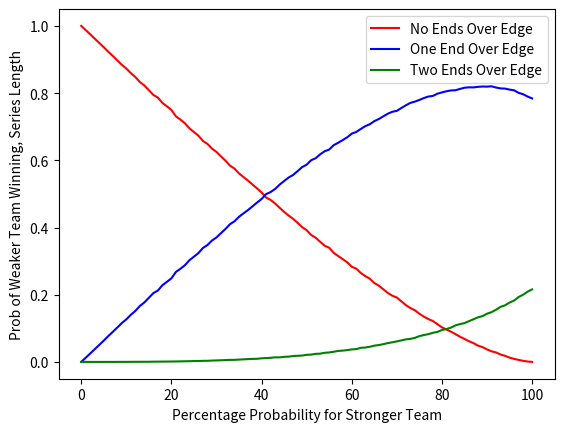

Write Python code to recreate this figure.
# -*- coding: utf-8 -*-
"""
Created on Mon Apr 11 15:23:18 2022

[redacted]
"""

# circ_pi.py

import random as rd

nr_trials = 100000

a = [x/100 for x in range(101)]

No_Ends = []
One_End = []
Two_Ends = []

nr_no_end = 0
nr_one_end = 0
nr_two_ends = 0

x = rd.random()
y = rd.random()

for A in a:
    nr_no_end = 0
    nr_one_end = 0
    nr_two_ends = 0

    for ix in range(nr_trials):
    
        while x**2 + y**2 >= 1:
            x = rd.random()
            y = rd.random()
        
        if (x+A)**2 + y**2 < 1:
            nr_no_end += 1
        elif (x-A)**2 + y**2 >= 1:
            nr_two_ends += 1
        else:
            nr_one_end += 1
        
        x = rd.random()
        y = rd.random()

    No_Ends.append(nr_no_end/nr_trials)
    One_End.append(nr_one_end/nr_trials)
    Two_Ends.append(nr_two_ends/nr_trials)
#print('No ends = ', nr_no_end / nr_trials)
#print('One end = ', nr_one_end / nr_trials)
#print('Two ends = ', nr_two_ends / nr_trials)

import matplotlib.pyplot as plt
#xtk = [x for x in range(101) if x % 10 == 0]
#xt = plt.xticks([x for x in xtk])
# yt = plt.yticks([x / 10 for x in range(101)])

plt.xlabel('Percentage Probability for Stronger Team')
plt.ylabel('Prob of Weaker Team Winning, Series Length')
#plt.xlim((0,50))
plt.plot(No_Ends, 'r')
plt.plot(One_End, 'b')
plt.plot(Two_Ends, 'g')

plt.legend(['No Ends Over Edge', 'One End Over Edge', 'Two Ends Over Edge'])
plt.show()
